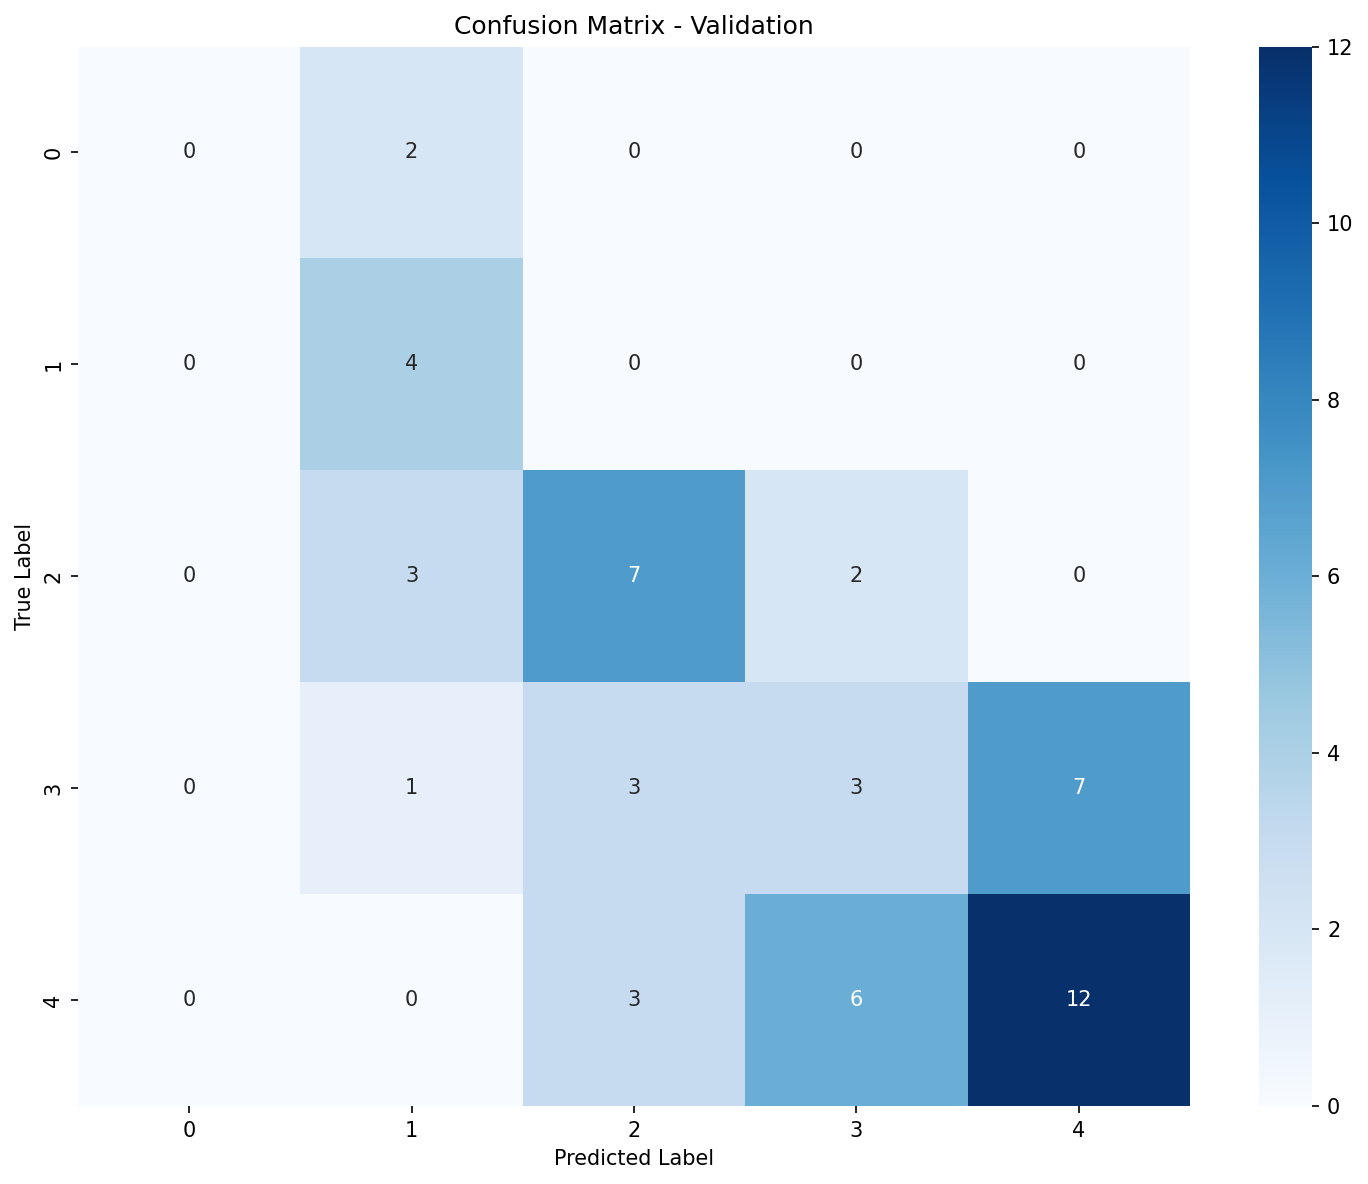

Values plotted in this chart, from the file beside it:
, Pred_0, Pred_1, Pred_2, Pred_3, Pred_4
True_0, 0, 2, 0, 0, 0
True_1, 0, 4, 0, 0, 0
True_2, 0, 3, 7, 2, 0
True_3, 0, 1, 3, 3, 7
True_4, 0, 0, 3, 6, 12
